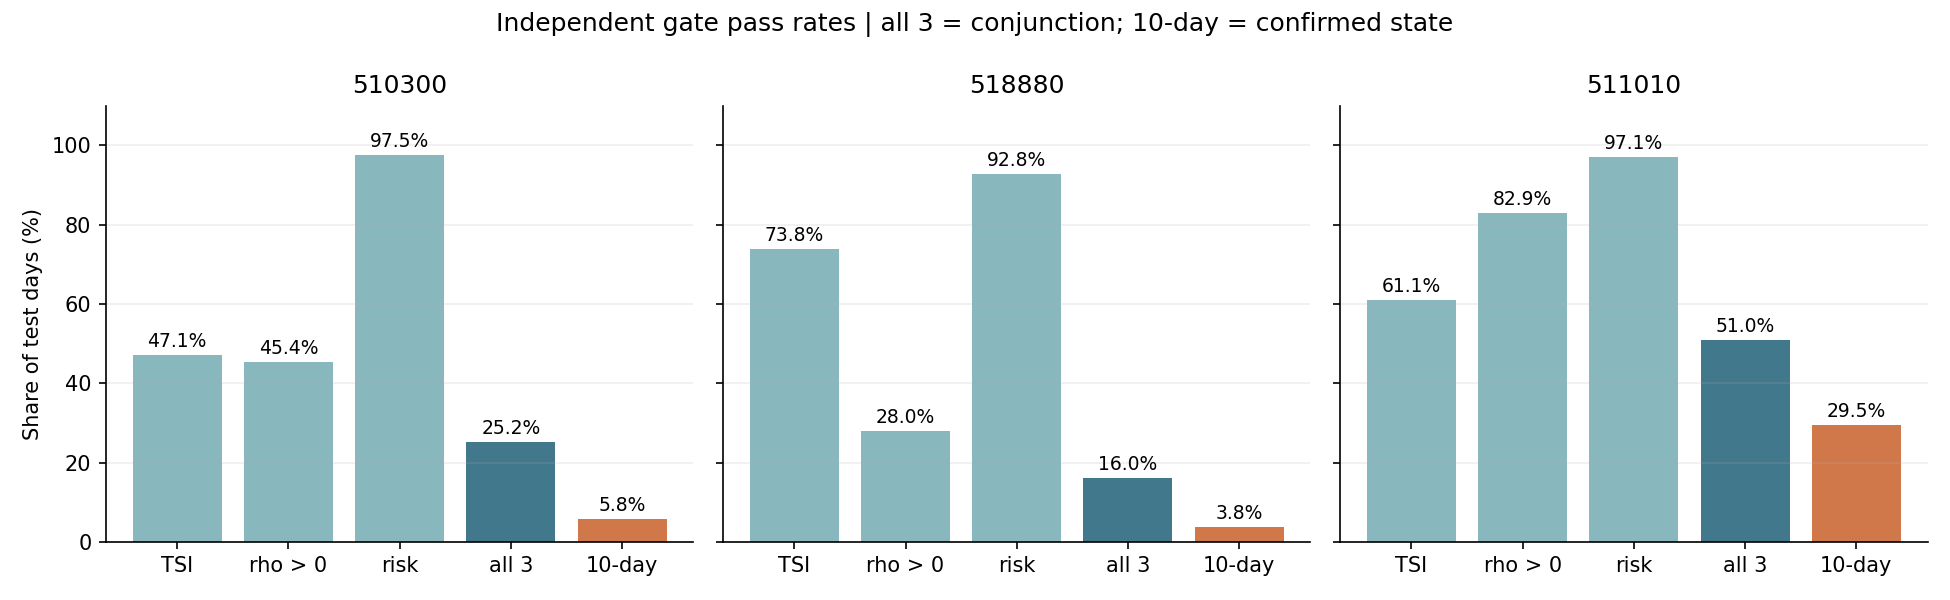

The table this chart was drawn from, first rows:
code, days, tsi_pass, rho_positive, risk_pass, all_daily, confirmed_trend, uptrend, downtrend, range, rho_median, rho_t_missing
510300, 1455, 0.4708, 0.4536, 0.9753, 0.2515, 0.05773, 0.02887, 0.02887, 0.9423, -0.007969, 0.02062
518880, 1455, 0.7381, 0.2797, 0.9278, 0.1601, 0.0378, 0.03093, 0.006873, 0.9622, -0.05974, 0.06323
511010, 1455, 0.611, 0.8289, 0.9711, 0.51, 0.2948, 0.2948, 0.0, 0.7052, 0.04881, 0.0268
